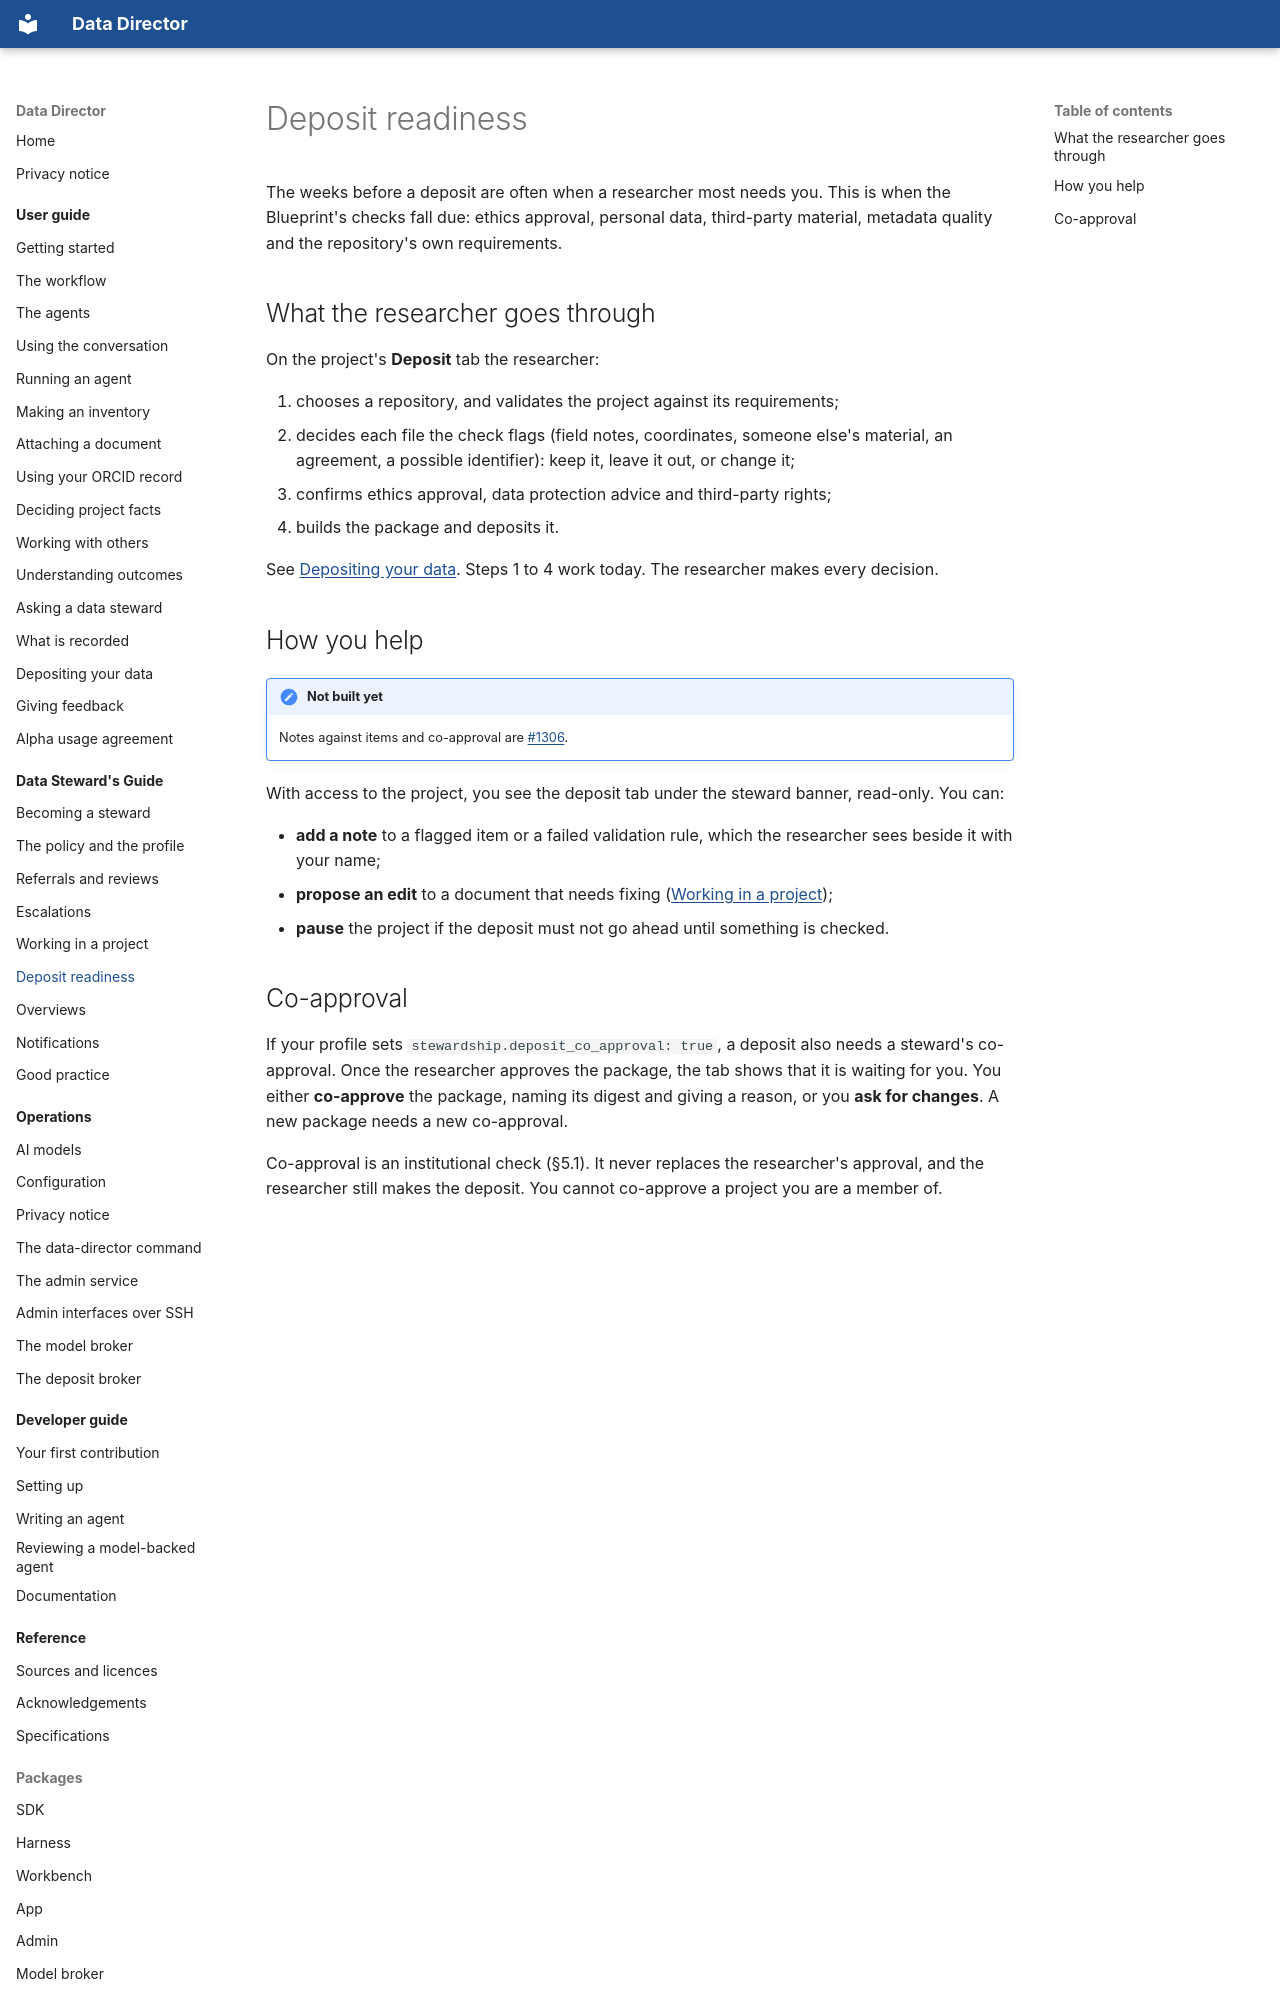

repository: data-director-agent/data-director · page: steward-guide/deposit-readiness/index.html · generator: mkdocs

# Deposit readiness

The weeks before a deposit are often when a researcher most needs you. This is when the
Blueprint's checks fall due: ethics approval, personal data, third-party material, metadata
quality and the repository's own requirements.

## What the researcher goes through

On the project's **Deposit** tab the researcher:

1. chooses a repository, and validates the project against its requirements;
2. decides each file the check flags (field notes, coordinates, someone else's material, an
   agreement, a possible identifier): keep it, leave it out, or change it;
3. confirms ethics approval, data protection advice and third-party rights;
4. builds the package and deposits it.

See [Depositing your data](../user-guide/depositing.md). Steps 1 to 4 work today. The researcher
makes every decision.
